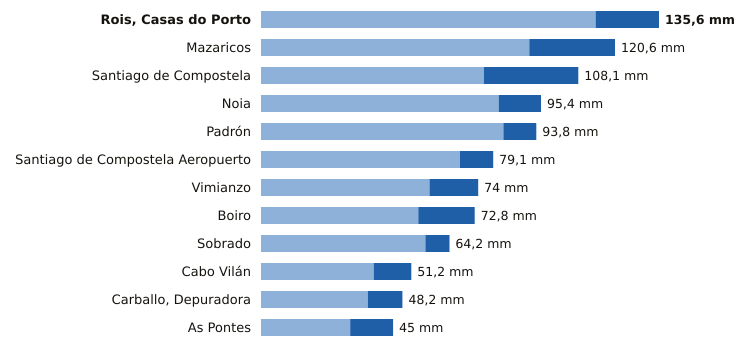

Data behind this chart, as committed beside it:
estacion, provincia, indicativo, mm_6_dias_anteriores, mm_hoy, mm_7_dias, horas_de_hoy
Rois, Casas do Porto, A Coruña, 1476R, 114.0, 21.6, 135.6, 18
Mazaricos, A Coruña, 1406X, 91.4, 29.2, 120.6, 19
Santiago de Compostela, A Coruña, 1475X, 75.9, 32.2, 108.1, 20
Noia, A Coruña, 1435C, 81.0, 14.4, 95.4, 17
Padrón, A Coruña, 1473A, 82.6, 11.2, 93.8, 20
Santiago de Compostela Aeropuerto, A Coruña, 1428, 67.8, 11.3, 79.1, 20
Vimianzo, A Coruña, 1399, 57.4, 16.6, 74.0, 16
Boiro, A Coruña, 1442U, 53.6, 19.2, 72.8, 18
Sobrado, A Coruña, 1410X, 56.0, 8.2, 64.2, 16
Cabo Vilán, A Coruña, 1393, 38.4, 12.8, 51.2, 20
Carballo, Depuradora, A Coruña, 1390X, 36.4, 11.8, 48.2, 17
As Pontes, A Coruña, 1363X, 30.4, 14.6, 45.0, 18
